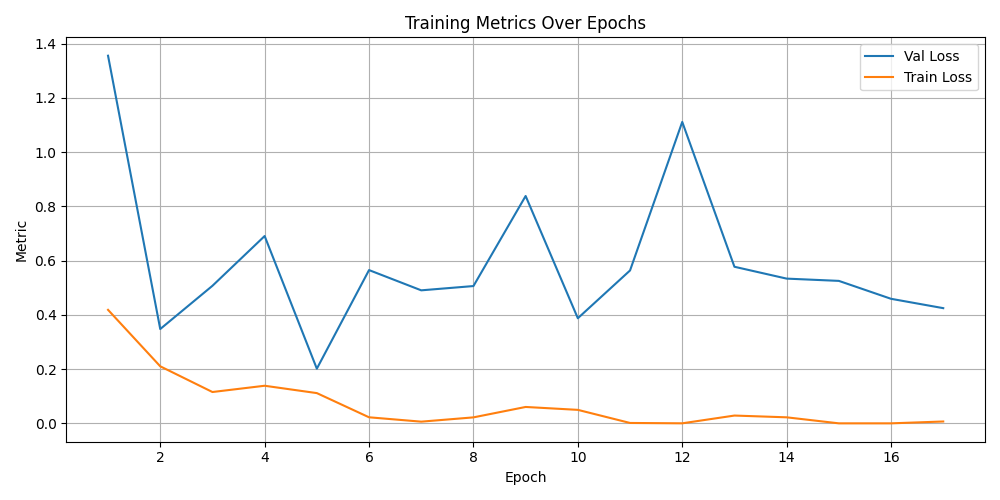

Values plotted in this chart, from the file beside it:
epoch, val_loss, train_loss, val_accuracy, precision, recall, f1
1.0, 1.356, 0.4185, 0.7522, , , 
2.0, 0.3478, 0.2103, 0.885, , , 
3.0, 0.5071, 0.1155, 0.9071, , , 
4.0, 0.6906, 0.1386, 0.8761, , , 
5.0, 0.2015, 0.1115, 0.9204, , , 
6.0, 0.5651, 0.0223, 0.8894, , , 
7.0, 0.4904, 0.0062, 0.9513, , , 
8.0, 0.5062, 0.022, 0.9248, , , 
9.0, 0.8383, 0.0604, 0.8584, , , 
10.0, 0.3875, 0.0497, 0.9469, , , 
11.0, 0.5637, 0.0014, 0.8894, , , 
12.0, 1.111, 0.0001, 0.8938, , , 
13.0, 0.5774, 0.0287, 0.9336, , , 
14.0, 0.5336, 0.0222, 0.9336, , , 
15.0, 0.5253, 0.0, 0.9248, , , 
16.0, 0.4592, 0.0, 0.9336, , , 
17.0, 0.4247, 0.0068, 0.9381, , , 
test, 0.5043, , 0.9559, 0.9396, 0.9519, 0.9439
